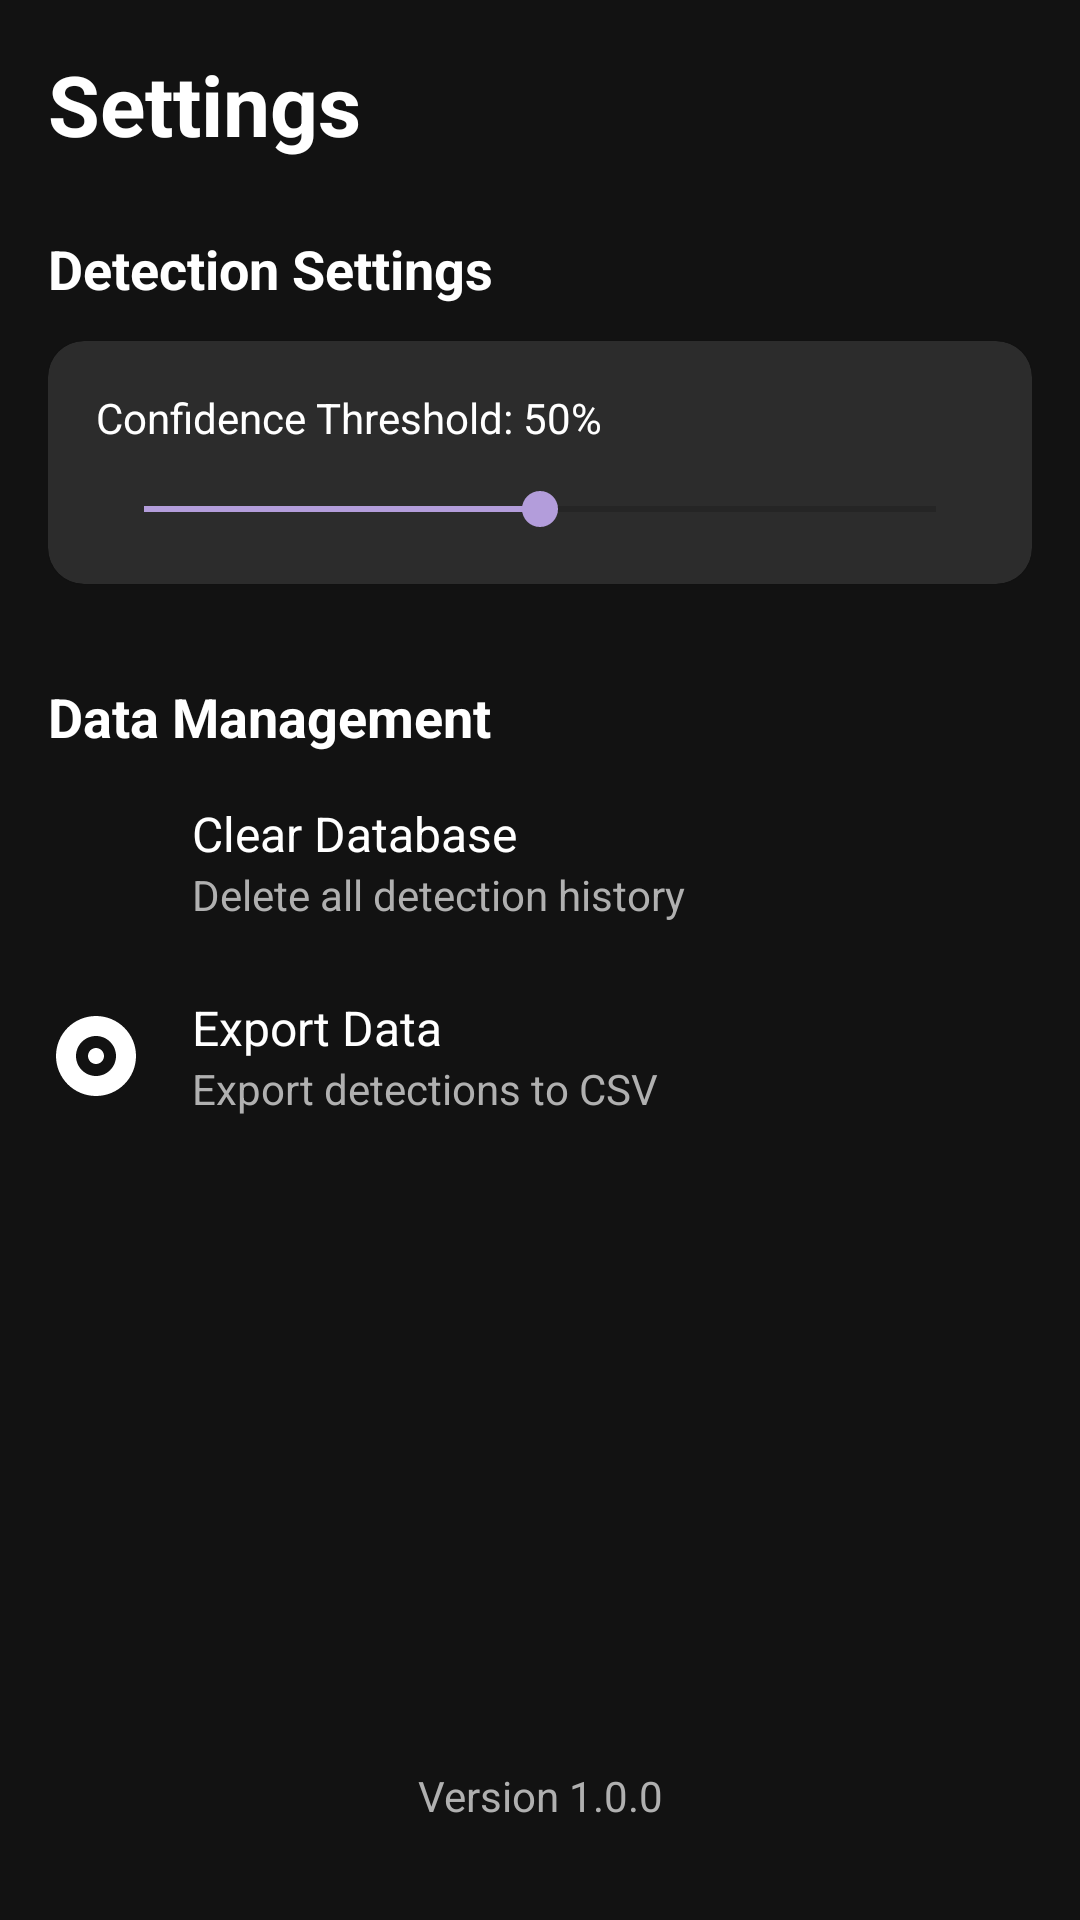

This screen was rendered from an Android layout file. Write that file and the resources it references.
<!-- AndroidManifest.xml: application theme Theme.TFLiteApp -->
<!-- res/layout/fragment_settings.xml -->
<?xml version="1.0" encoding="utf-8"?>
<LinearLayout xmlns:android="http://schemas.android.com/apk/res/android"
    xmlns:app="http://schemas.android.com/apk/res-auto"
    android:layout_width="match_parent"
    android:layout_height="match_parent"
    android:orientation="vertical"
    android:background="@color/background_dark"
    android:padding="16dp">

    
    <TextView
        android:layout_width="match_parent"
        android:layout_height="wrap_content"
        android:text="Settings"
        android:textSize="28sp"
        android:textStyle="bold"
        android:textColor="@color/text_white"
        android:layout_marginBottom="24dp"/>

    
    <TextView
        android:layout_width="wrap_content"
        android:layout_height="wrap_content"
        android:text="Detection Settings"
        android:textColor="@color/text_white"
        android:textStyle="bold"
        android:textSize="18sp"
        android:layout_marginBottom="12dp"/>

    <com.google.android.material.card.MaterialCardView
        android:layout_width="match_parent"
        android:layout_height="wrap_content"
        app:cardCornerRadius="12dp"
        app:cardBackgroundColor="@color/surface_card"
        app:contentPadding="16dp"
        android:layout_marginBottom="32dp">

        <LinearLayout
            android:layout_width="match_parent"
            android:layout_height="wrap_content"
            android:orientation="vertical">

            <TextView
                android:id="@+id/threshold_label"
                android:layout_width="wrap_content"
                android:layout_height="wrap_content"
                android:text="Confidence Threshold: 50%"
                android:textColor="@color/text_white"
                android:layout_marginBottom="12dp"/>
                
            <SeekBar
                android:id="@+id/threshold_seekbar"
                android:layout_width="match_parent"
                android:layout_height="wrap_content"
                android:max="100"
                android:progress="50"
                android:progressTint="@color/accent_purple"
                android:thumbTint="@color/accent_purple"/>
        </LinearLayout>
    </com.google.android.material.card.MaterialCardView>

    
    <TextView
        android:layout_width="wrap_content"
        android:layout_height="wrap_content"
        android:text="Data Management"
        android:textColor="@color/text_white"
        android:textStyle="bold"
        android:textSize="18sp"
        android:layout_marginBottom="16dp"/>

    
    <LinearLayout
        android:layout_width="match_parent"
        android:layout_height="wrap_content"
        android:orientation="horizontal"
        android:gravity="center_vertical"
        android:layout_marginBottom="24dp">
        
        <ImageView
            android:layout_width="32dp"
            android:layout_height="32dp"
            android:src="@drawable/ic_dashboard"
            app:tint="@color/accent_red"
            android:layout_marginEnd="16dp"/>
            

        <LinearLayout
            android:layout_width="0dp"
            android:layout_height="wrap_content"
            android:layout_weight="1"
            android:orientation="vertical">
            <TextView
                android:layout_width="wrap_content"
                android:layout_height="wrap_content"
                android:text="Clear Database"
                android:textColor="@color/text_white"
                android:textSize="16sp"/>
            <TextView
                android:layout_width="wrap_content"
                android:layout_height="wrap_content"
                android:text="Delete all detection history"
                android:textColor="@color/text_grey"
                android:textSize="14sp"/>
        </LinearLayout>
    </LinearLayout>

    
    <LinearLayout
        android:layout_width="match_parent"
        android:layout_height="wrap_content"
        android:orientation="horizontal"
        android:gravity="center_vertical"
        android:layout_marginBottom="24dp">

        <ImageView
            android:layout_width="32dp"
            android:layout_height="32dp"
            android:src="@drawable/ic_scan"
            app:tint="@color/text_white" 
            android:layout_marginEnd="16dp"/>
            

        <LinearLayout
            android:layout_width="0dp"
            android:layout_height="wrap_content"
            android:layout_weight="1"
            android:orientation="vertical">
            <TextView
                android:layout_width="wrap_content"
                android:layout_height="wrap_content"
                android:text="Export Data"
                android:textColor="@color/text_white"
                android:textSize="16sp"/>
            <TextView
                android:layout_width="wrap_content"
                android:layout_height="wrap_content"
                android:text="Export detections to CSV"
                android:textColor="@color/text_grey"
                android:textSize="14sp"/>
        </LinearLayout>
    </LinearLayout>
    
    <Space
        android:layout_width="match_parent"
        android:layout_height="0dp"
        android:layout_weight="1"/>
        
    <TextView
        android:layout_width="match_parent"
        android:layout_height="wrap_content"
        android:text="Version 1.0.0"
        android:textColor="@color/text_grey"
        android:gravity="center"
        android:layout_marginBottom="16dp"/>

</LinearLayout>
<!-- resources referenced by this layout -->
<resources>
  <color name="accent_purple">#B39DDB</color>
  <color name="accent_red">#FF5252</color>
  <color name="background_dark">#121212</color>
  <color name="surface_card">#2C2C2C</color>
  <color name="text_grey">#B0B0B0</color>
  <color name="text_white">#FFFFFF</color>
  <!-- drawable ic_scan (drawable) -->
  <vector xmlns:android="http://schemas.android.com/apk/res/android"
      android:width="24dp"
      android:height="24dp"
      android:viewportWidth="24"
      android:viewportHeight="24"
      android:tint="?attr/colorControlNormal">
    <path
        android:fillColor="@android:color/white"
        android:pathData="M12,2C6.48,2 2,6.48 2,12s4.48,10 10,10 10,-4.48 10,-10S17.52,2 12,2zM12,17c-2.76,0 -5,-2.24 -5,-5s2.24,-5 5,-5 5,2.24 5,5 -2.24,5 -5,5zM12,14c-1.1,0 -2,-0.9 -2,-2s0.9,-2 2,-2 2,0.9 2,2 -0.9,2 -2,2z"/>
  </vector>
  <style name="Theme.TFLiteApp" parent="Theme.MaterialComponents.DayNight.DarkActionBar">
          
          <item name="colorPrimary">@color/purple_500</item>
          <item name="colorPrimaryVariant">@color/purple_700</item>
          <item name="colorOnPrimary">@color/white</item>
          
          <item name="colorSecondary">@color/teal_200</item>
          <item name="colorSecondaryVariant">@color/teal_700</item>
          <item name="colorOnSecondary">@color/black</item>
          
          <item name="android:statusBarColor" tools:targetApi="l">?attr/colorPrimaryVariant</item>
          
      </style>
  <color name="purple_500">@color/accent_mint</color>
  <color name="purple_700">@color/accent_mint</color>
  <color name="white">#FFFFFF</color>
  <color name="teal_200">@color/accent_mint</color>
  <color name="teal_700">@color/accent_mint</color>
  <color name="black">#000000</color>
  <color name="accent_mint">#69F0AE</color>
</resources>
